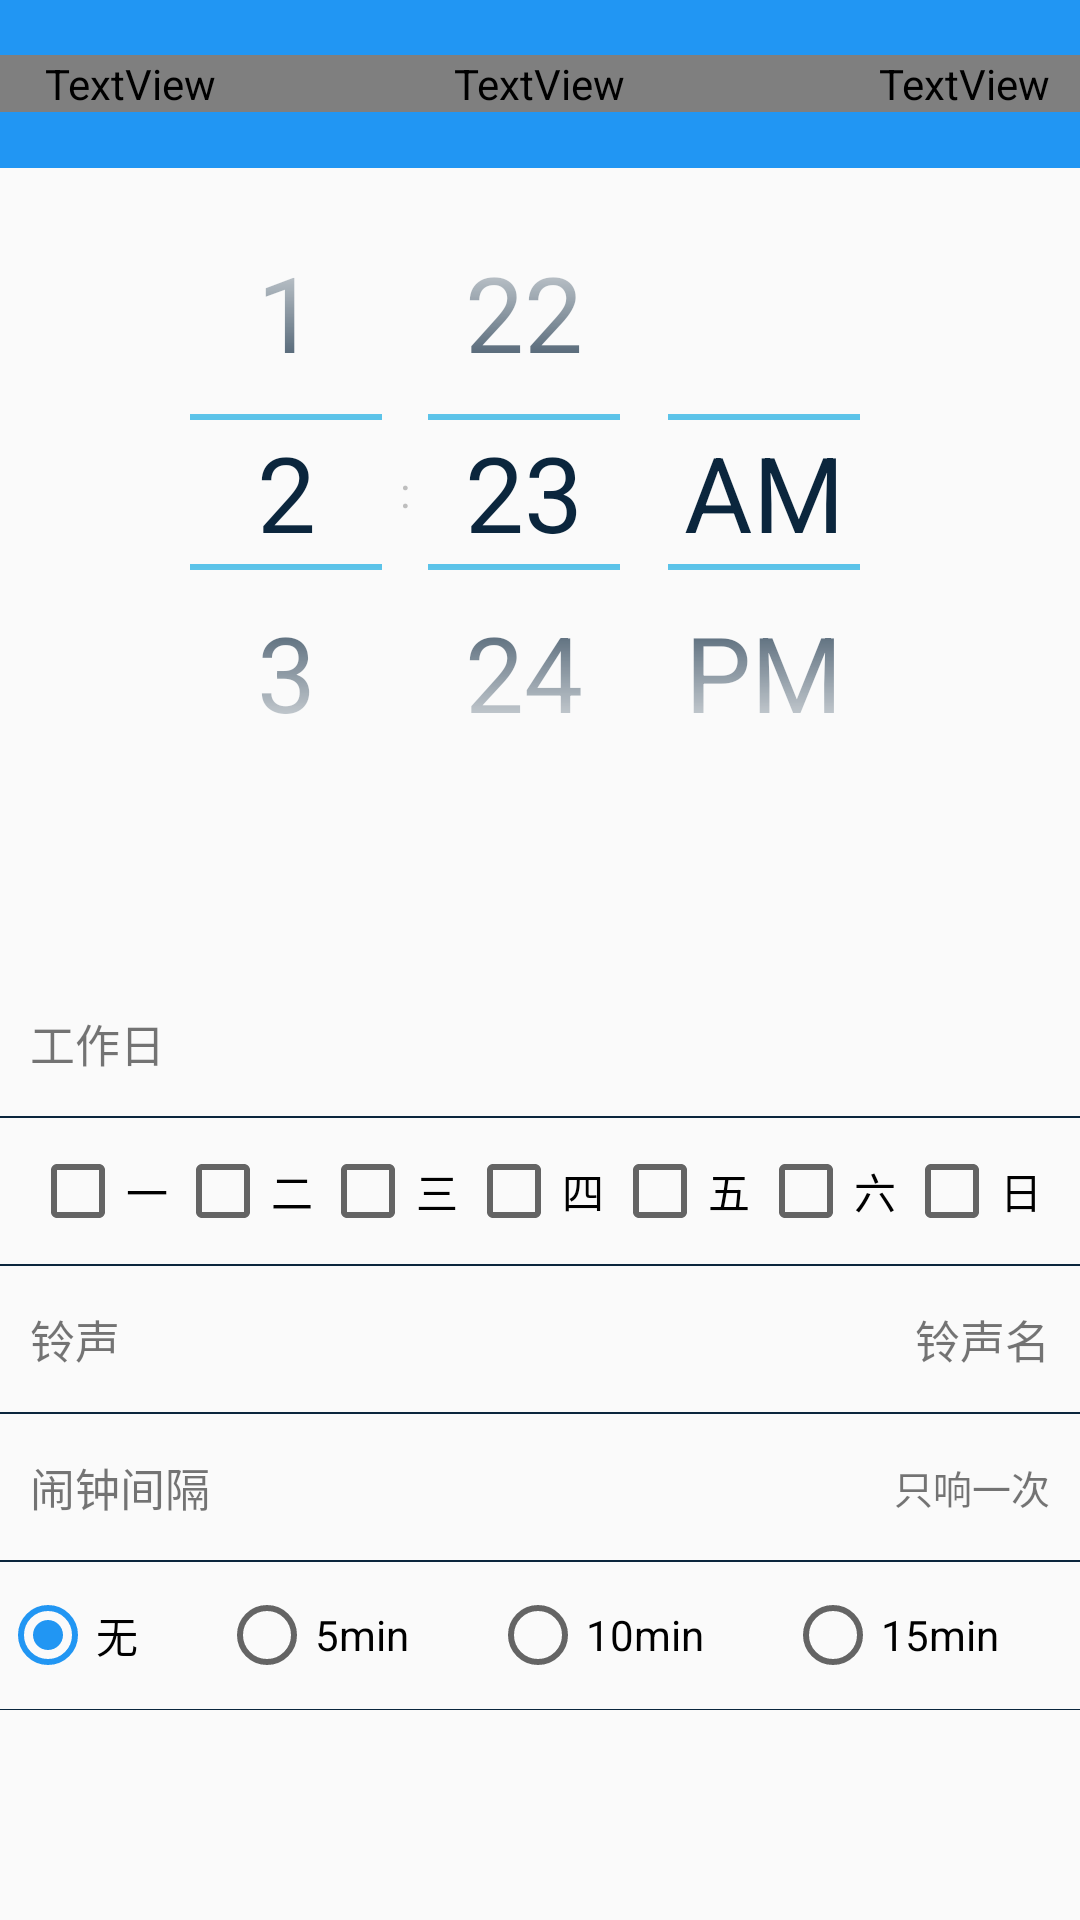

Produce the Android XML layout that renders to this screen, including the resource entries it uses.
<!-- AndroidManifest.xml: application theme AppTheme -->
<!-- res/layout/activity_set_alarm.xml -->
<?xml version="1.0" encoding="utf-8"?>
<LinearLayout xmlns:android="http://schemas.android.com/apk/res/android"
    xmlns:app="http://schemas.android.com/apk/res-auto"
    xmlns:tools="http://schemas.android.com/tools"
    android:layout_width="match_parent"
    android:layout_height="match_parent"
    android:layout_marginBottom="50dp"
    android:orientation="vertical"
    tools:context=".activity.SetAlarmActivity">

    <android.support.design.widget.AppBarLayout
        android:id="@+id/appbar"
        android:layout_width="match_parent"
        android:layout_height="wrap_content"
        android:theme="@style/ThemeOverlay.AppCompat.Dark.ActionBar">

        <android.support.v7.widget.Toolbar
            android:id="@+id/toolbar"
            android:layout_width="match_parent"
            android:layout_height="wrap_content"
            android:background="?attr/colorPrimary"
            android:visibility="gone"
            app:popupTheme="@style/ThemeOverlay.AppCompat.Light" />

        <include layout="@layout/include_alarm_bar" />
    </android.support.design.widget.AppBarLayout>

    <LinearLayout
        android:layout_width="match_parent"
        android:layout_height="wrap_content"
        android:paddingRight="@dimen/padding10"
        android:layout_weight="6"
        android:orientation="vertical">

        <TimePicker
            android:id="@+id/timePicker"
            android:timePickerMode="spinner"
            android:textAlignment="center"
            android:layout_width="match_parent"
            android:layout_height="match_parent"
            android:layout_marginTop="2dp"
            android:theme="@style/Theme.picker"
            android:layout_gravity="center_horizontal" />
    </LinearLayout>

    <TextView style="@style/horizontal_line_style"/>


    <LinearLayout
        android:layout_width="match_parent"
        android:layout_height="wrap_content"
        android:layout_weight="8"
        android:showDividers="middle"
        android:divider="@color/dark_blue"
        android:orientation="vertical">

        <LinearLayout
            android:layout_width="match_parent"
            android:layout_height="50dp"
            android:orientation="horizontal">

            <TextView
                android:layout_width="wrap_content"
                android:layout_height="match_parent"
                android:gravity="center_vertical"
                android:paddingLeft="@dimen/padding10"
                android:text="工作日"
                android:textSize="@dimen/fontsize15" />
            <TextView
                android:id="@+id/day_text"
                android:layout_width="match_parent"
                android:layout_height="match_parent"
                android:gravity="center|right"
                android:paddingLeft="@dimen/padding10"
                android:textSize="@dimen/fontsize13" />
        </LinearLayout>
        <TextView style="@style/horizontal_line_style"/>

        <LinearLayout
            android:layout_width="match_parent"
            android:layout_height="50dp"
            android:paddingLeft="@dimen/padding10"
            android:paddingRight="@dimen/padding10"
            android:orientation="horizontal">
            <CheckBox
                android:id="@+id/Mon"
                android:layout_width="wrap_content"
                android:layout_height="wrap_content"
                android:layout_weight="1"
                android:text="一" />

            <CheckBox
                android:id="@+id/Tue"
                android:layout_width="wrap_content"
                android:layout_height="wrap_content"
                android:layout_weight="1"
                android:text="二" />

            <CheckBox
                android:id="@+id/Wed"
                android:layout_width="wrap_content"
                android:layout_height="wrap_content"
                android:layout_weight="1"
                android:text="三" />

            <CheckBox
                android:id="@+id/Thu"
                android:layout_width="wrap_content"
                android:layout_height="wrap_content"
                android:layout_weight="1"
                android:text="四" />

            <CheckBox
                android:id="@+id/Fri"
                android:layout_width="wrap_content"
                android:layout_height="match_parent"
                android:layout_weight="1"
                android:text="五" />

            <CheckBox
                android:id="@+id/Sat"
                android:layout_width="wrap_content"
                android:layout_height="wrap_content"
                android:layout_weight="1"
                android:text="六" />

            <CheckBox
                android:id="@+id/Sun"
                android:layout_width="wrap_content"
                android:layout_height="wrap_content"
                android:layout_weight="1"
                android:text="日" />


        </LinearLayout>
        <TextView style="@style/horizontal_line_style"/>



        <LinearLayout
            android:layout_width="match_parent"
            android:layout_height="50dp"

            android:orientation="horizontal">
            <TextView
                android:id="@+id/ring_text"
                android:layout_width="wrap_content"
                android:layout_height="match_parent"
                android:gravity="center"
                android:paddingLeft="@dimen/padding10"
                android:textSize="@dimen/fontsize15"
                android:text="铃声"/>

            <TextView
                android:id="@+id/ringname_text"
                android:layout_width="match_parent"
                android:layout_height="match_parent"
                android:gravity="center|right"
                android:paddingRight="@dimen/padding10"
                android:text="铃声名"
                android:textSize="@dimen/fontsize15" />

        </LinearLayout>
        <TextView style="@style/horizontal_line_style"/>
        <LinearLayout
            android:layout_width="match_parent"
            android:layout_height="50dp"
            android:orientation="horizontal">
            <TextView
                android:layout_width="wrap_content"
                android:layout_height="match_parent"
                android:gravity="center_vertical"
                android:paddingLeft="@dimen/padding10"
                android:text="闹钟间隔"
                android:textSize="@dimen/fontsize15" />
            <TextView
                android:id="@+id/intervaltext"
                android:layout_width="match_parent"
                android:layout_height="match_parent"
                android:gravity="center|right"
                android:paddingRight="@dimen/padding10"
                android:textSize="@dimen/fontsize13"
                android:text="只响一次"/>
        </LinearLayout>
        <TextView style="@style/horizontal_line_style"/>
        <LinearLayout
            android:layout_width="match_parent"
            android:layout_height="50dp"
            android:orientation="horizontal">

            <RadioGroup
                android:id="@+id/radiogroup"
                android:layout_width="match_parent"
                android:layout_height="match_parent"
                android:gravity="center|right"
                android:orientation="horizontal">

                <RadioButton
                    android:checked="true"
                    android:id="@+id/radioButton0"
                    android:layout_width="wrap_content"
                    android:layout_height="wrap_content"
                    android:layout_weight="1"
                    android:text="无" />

                <RadioButton
                    android:id="@+id/radioButton1"
                    android:layout_width="wrap_content"
                    android:layout_height="wrap_content"
                    android:layout_weight="1"
                    android:text="5min" />

                <RadioButton
                    android:id="@+id/radioButton2"
                    android:layout_width="wrap_content"
                    android:layout_height="wrap_content"
                    android:layout_weight="1"
                    android:text="10min" />

                <RadioButton
                    android:id="@+id/radioButton3"
                    android:layout_width="wrap_content"
                    android:layout_height="wrap_content"
                    android:layout_weight="1"
                    android:text="15min" />
            </RadioGroup>


        </LinearLayout>
        <TextView style="@style/horizontal_line_style"/>
    </LinearLayout>

</LinearLayout>
<!-- res/layout/include_alarm_bar.xml (included above) -->
<?xml version="1.0" encoding="utf-8"?>
<FrameLayout xmlns:android="http://schemas.android.com/apk/res/android"
    android:layout_width="match_parent"
    android:layout_height="wrap_content"
    android:background="?attr/colorPrimary"
    android:fitsSystemWindows="true"
    android:minHeight="?attr/actionBarSize">

    <LinearLayout
        android:layout_width="match_parent"
        android:layout_height="match_parent"
        android:layout_weight="1"
        android:layout_gravity="center"
        android:orientation="horizontal">

        <TextView
            android:id="@+id/cancel_text"
            android:layout_height="match_parent"
            android:layout_width="?attr/actionBarSize"
            android:layout_weight="1"
            android:paddingLeft="@dimen/padding10"
            android:textColor="@drawable/music_tab_bar_text_color_selector"
            android:textSize="20sp"
            android:gravity="center"
            android:text="取消" />

        <TextView
            android:layout_height="match_parent"
            android:layout_width="wrap_content"
            android:gravity="center"
            android:layout_weight="7"
            android:textColor="@drawable/music_tab_bar_text_color_selector"
            android:textSize="15sp"
            android:text="编辑闹钟" />

        <TextView
            android:id="@+id/sure_text"
            android:layout_height="match_parent"
            android:layout_width="?attr/actionBarSize"
            android:gravity="center"
            android:layout_weight="1"
            android:textColor="@drawable/music_tab_bar_text_color_selector"
            android:textSize="20sp"
            android:text="完成" />
    </LinearLayout>
</FrameLayout>
<!-- resources referenced by this layout -->
<resources>
  <color name="dark_blue">#0B263D</color>
  <dimen name="fontsize13">13dp</dimen>
  <dimen name="fontsize15">15dp</dimen>
  <dimen name="padding10">10dp</dimen>
  <style name="Theme.picker" parent="android:Theme.Holo.NoActionBar">
          <item name="android:editTextStyle">@style/Widget.EditText.White</item>
      </style>
  <style name="AppTheme" parent="AppBaseTheme" />
  <style name="Widget.EditText.White" parent="@android:style/Widget.EditText">
          <item name="android:textColor">@color/dark_blue</item>
          <item name="android:textSize">35dp</item>
      </style>
  <style name="AppBaseTheme" parent="Theme.AppCompat.Light.NoActionBar">
          <item name="colorPrimary">@color/blue</item>
          <item name="colorPrimaryDark">@color/blue</item>
          <item name="colorAccent">@color/blue</item>
          <item name="playBarBackground">@drawable/play_bar_bg_selector</item>
      </style>
  <color name="blue">#2196F3</color>
</resources>
